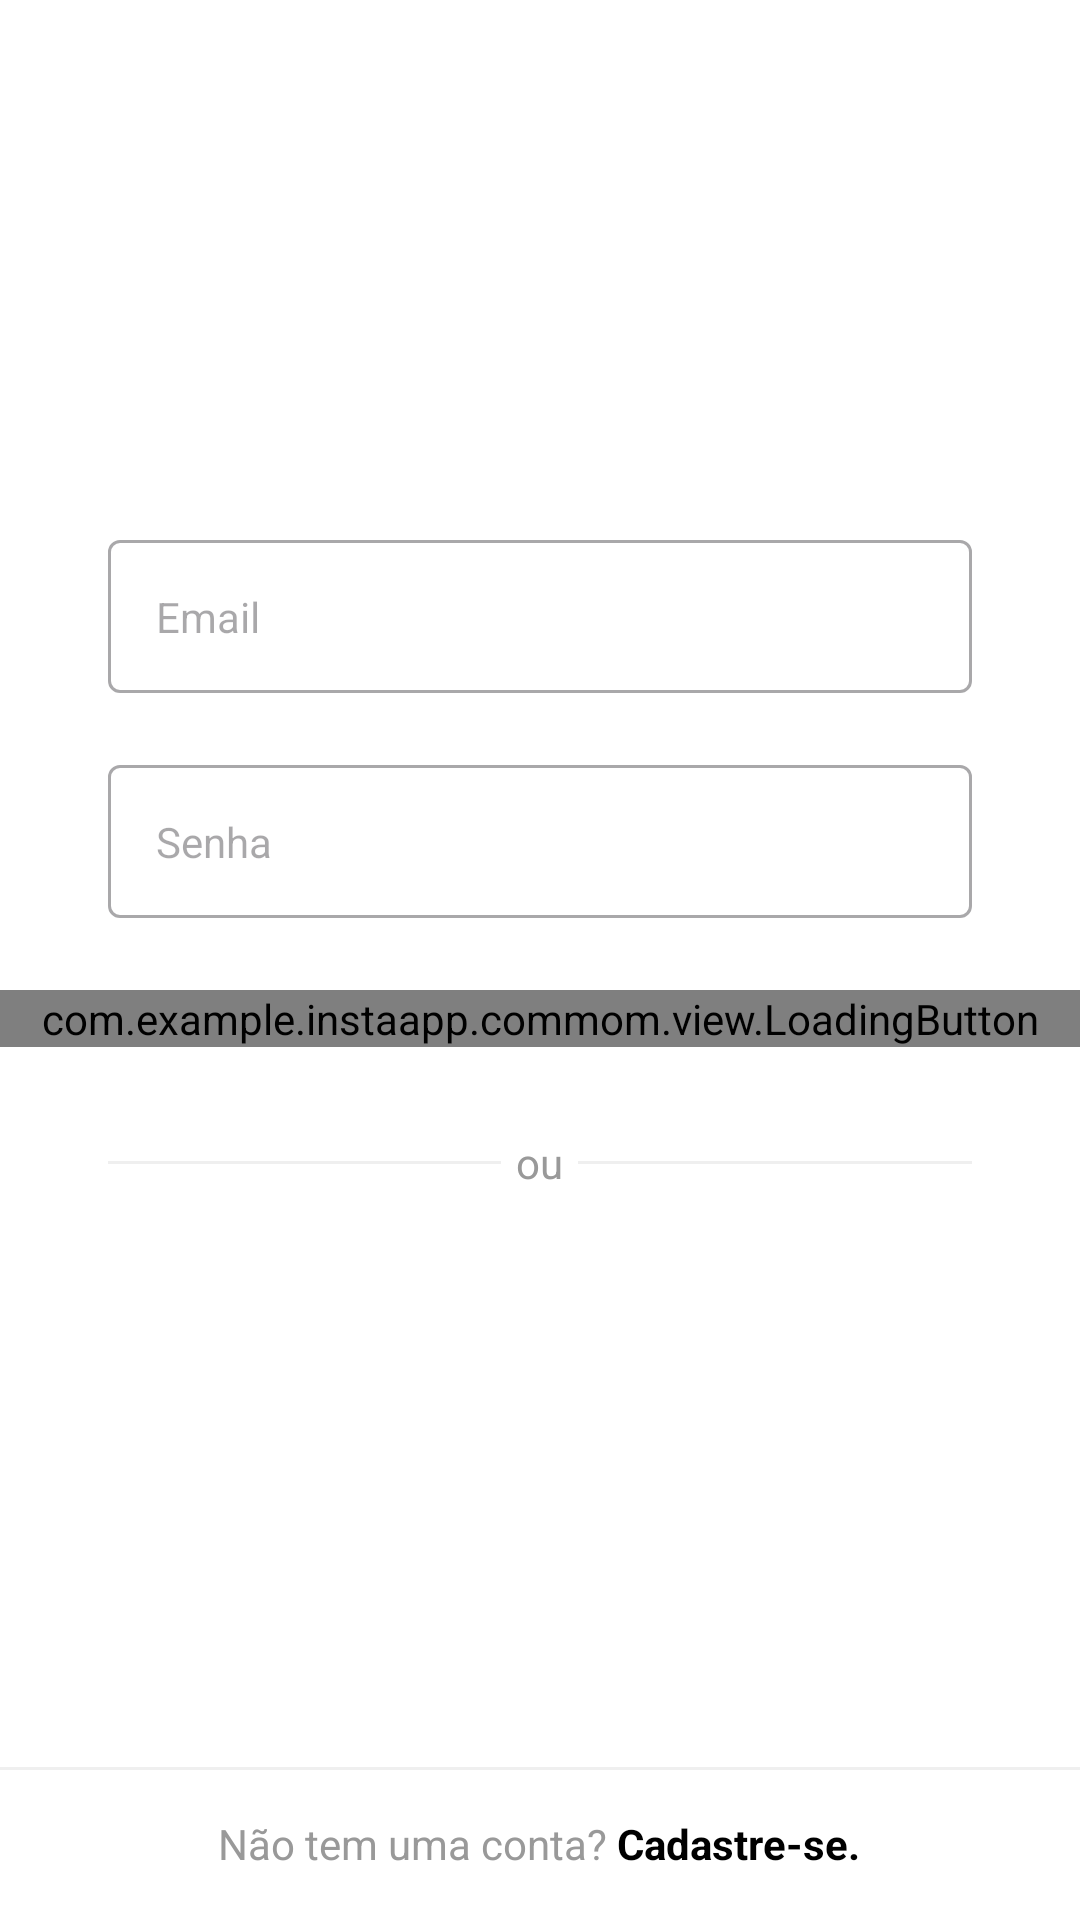

Layout XML and referenced resources for this Android screen:
<!-- AndroidManifest.xml: application theme Theme.InstaApp -->
<!-- res/layout/activity_login.xml -->
<?xml version="1.0" encoding="utf-8"?>
<androidx.constraintlayout.widget.ConstraintLayout xmlns:android="http://schemas.android.com/apk/res/android"
    xmlns:app="http://schemas.android.com/apk/res-auto"
    xmlns:tools="http://schemas.android.com/tools"
    android:layout_width="match_parent"
    android:layout_height="match_parent"
    android:background="@color/white"
    tools:context=".login.view.LoginActivity">

    <ImageView
        android:id="@+id/img_logo"
        android:layout_width="wrap_content"
        android:layout_height="80dp"
        android:src="@drawable/instagram_logo_black"
        android:contentDescription="@null"
        android:layout_marginTop="80dp"
        app:layout_constraintStart_toStartOf="parent"
        app:layout_constraintTop_toTopOf="parent"/>

    <com.google.android.material.textfield.TextInputLayout
        android:id="@+id/edt_layout_email"
        android:layout_width="match_parent"
        android:layout_height="wrap_content"
        app:hintEnabled="false"
        style="@style/Base.Theme.InstaApp.FormEditTextInput"
        app:layout_constraintTop_toBottomOf="@id/img_logo"
        android:layout_marginTop="20dp"
        app:layout_constraintStart_toStartOf="parent">

        <com.google.android.material.textfield.TextInputEditText
            android:id="@+id/edt_email"
            style="@style/Base.Theme.InstaApp.FormEditText"
            android:hint="@string/email"
            android:inputType="textEmailAddress"
            android:autofillHints="@null" />

    </com.google.android.material.textfield.TextInputLayout>


    <com.google.android.material.textfield.TextInputLayout
        android:id="@+id/edt_layout_password"
        android:layout_width="match_parent"
        android:layout_height="wrap_content"
        app:hintEnabled="false"
        style="@style/Base.Theme.InstaApp.FormEditTextInput"
        android:layout_marginTop="24dp"
        app:layout_constraintTop_toBottomOf="@id/edt_layout_email"
        app:layout_constraintStart_toStartOf="parent">

        <com.google.android.material.textfield.TextInputEditText
            android:id="@+id/edt_password"
            style="@style/Base.Theme.InstaApp.FormEditText"
            android:hint="@string/password"
            android:inputType="textPassword"
            android:autofillHints="@null"
             />

    </com.google.android.material.textfield.TextInputLayout>

    <com.example.instaapp.commom.view.LoadingButton
        android:id="@+id/btn_login"
        android:layout_width="match_parent"
        android:layout_height="wrap_content"
        app:text="@string/enter"
        android:layout_marginTop="24dp"
        android:enabled="false"
        app:layout_constraintStart_toStartOf="parent"
        app:layout_constraintTop_toBottomOf="@id/edt_layout_password"/>

    <FrameLayout
        style="@style/Base.Theme.InstaApp.FormContainer"
        android:layout_width="match_parent"
        android:layout_height="wrap_content"
        android:layout_marginTop="24dp"
        app:layout_constraintStart_toStartOf="parent"
        app:layout_constraintTop_toBottomOf="@id/btn_login">

        <View
            android:background="@color/gray_dark"
            android:layout_width="match_parent"
            android:layout_height="1dp"
            android:layout_gravity="center_vertical"
            />

        <TextView
            android:layout_width="wrap_content"
            android:layout_height="wrap_content"
            android:text="@string/or"
            android:padding="5dp"
            android:layout_gravity="center_horizontal"
            android:background="@color/white"
            android:textColor="@color/gray_text"/>

    </FrameLayout>

    <View
        android:background="@color/gray_dark"
        android:layout_width="match_parent"
        android:layout_height="1dp"
        android:layout_gravity="center_vertical"
        android:layout_marginBottom="15dp"
        app:layout_constraintBottom_toTopOf="@id/txt_create_account"
        />

    <TextView
        android:id="@+id/txt_create_account"
        android:layout_width="wrap_content"
        android:layout_height="wrap_content"
        android:layout_marginBottom="16dp"
        android:textColor="@color/gray_text"
        app:layout_constraintBottom_toBottomOf="parent"
        app:layout_constraintEnd_toEndOf="parent"
        app:layout_constraintHorizontal_bias="0.497"
        app:layout_constraintStart_toStartOf="parent"
        android:text="@string/does_not_have_account" />

</androidx.constraintlayout.widget.ConstraintLayout>
<!-- resources referenced by this layout -->
<resources>
  <color name="gray_dark">#EFEFEF</color>
  <color name="gray_text">#999999</color>
  <color name="white">#FFFFFFFF</color>
  <string name="does_not_have_account">Não tem uma conta? <b><font color="#000000">Cadastre-se.</font></b></string>
  <string name="email">Email</string>
  <string name="enter">Entrar</string>
  <string name="or">ou</string>
  <string name="password">Senha</string>
  <style name="Base.Theme.InstaApp.FormContainer">
          <item name="android:layout_marginStart">36dp</item>
          <item name="android:layout_marginEnd">36dp</item>
      </style>
  <style name="Base.Theme.InstaApp.FormEditText">
          <item name="android:layout_width">match_parent</item>
          <item name="android:layout_height">wrap_content</item>
          <item name="android:padding">16dp</item>
          <item name="android:background">@drawable/edit_text_background</item>
      </style>
  <style name="Base.Theme.InstaApp.FormEditTextInput" parent="Widget.MaterialComponents.TextInputLayout.OutlinedBox">
          <item name="android:layout_marginStart">36dp</item>
          <item name="android:layout_marginEnd">36dp</item>
          <item name="android:layout_marginBottom">20dp</item>
      </style>
  <style name="Theme.InstaApp" parent="Base.Theme.InstaApp" />
  <style name="Base.Theme.InstaApp" parent="Theme.Material3.DayNight.NoActionBar">
          <item name="colorPrimary">@color/black</item>
          <item name="colorPrimaryVariant">@color/gray_dark</item>
          <item name="colorOnPrimary">@color/white</item>
  
          <item name="colorSecondary">@color/black</item>
          <item name="colorSecondaryVariant">@color/gray_border</item>
          <item name="colorOnSecondary">@color/black</item>
  
          <item name="android:statusBarColor">?attr/colorSecondary</item>
          
          
      </style>
  <color name="black">#FF000000</color>
  <color name="gray_border">#DBDBDB</color>
</resources>
